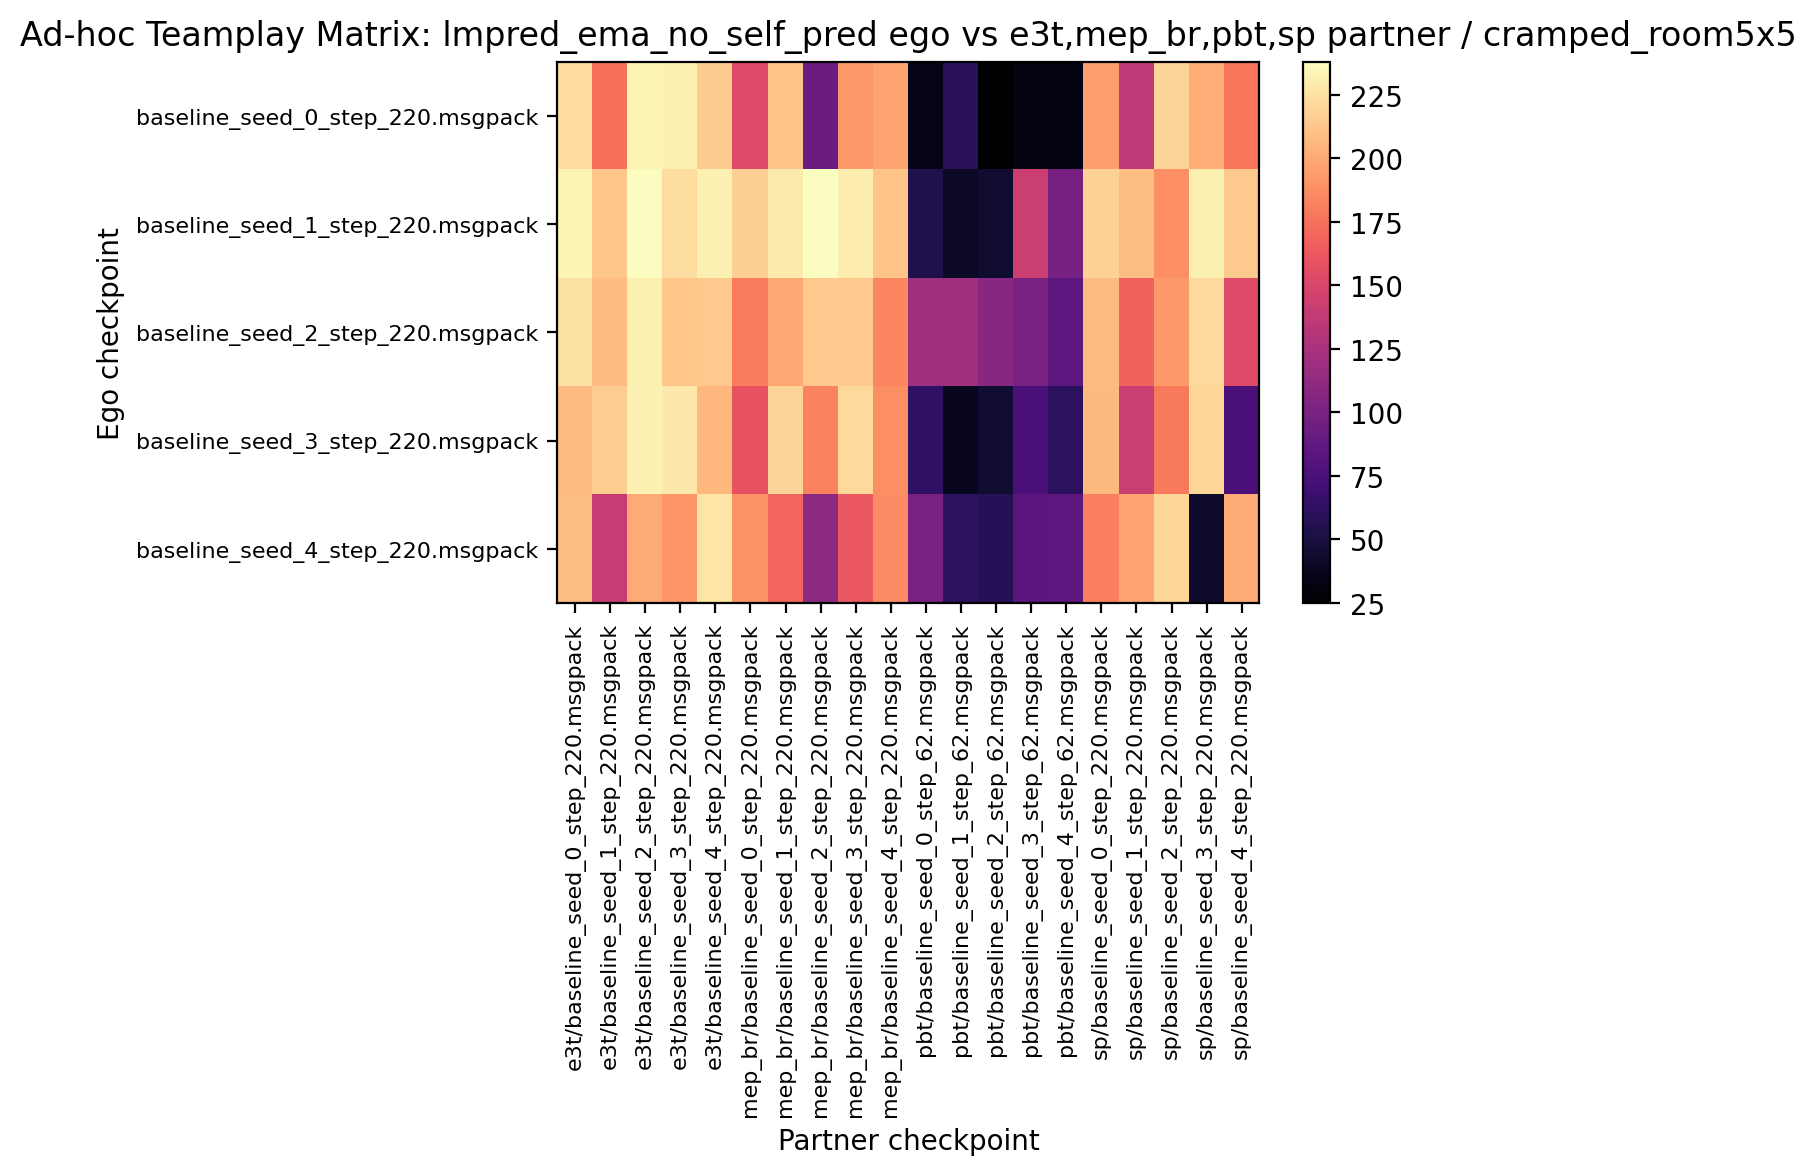

Source data for this figure (header and first rows):
222.656250, 174.218750, 233.281250, 232.500000, 214.687500, 153.125000, 211.562500, 92.656250, 192.812500, 197.812500, 33.437500, 58.281250, 25.000000, 31.875000, 31.718750, 195.000000, 135.156250, 219.062500, 201.875000, 176.562500
233.3, 212.7, 238, 223.6, 232.7, 217, 228.9, 237.5, 230.5, 211.9, 54.53, 41.56, 43.44, 143, 98.75, 217.8, 209.2, 188.1, 232, 214.2
224.7, 208.6, 231.4, 212.8, 213.9, 180.2, 199.5, 214.1, 213.9, 183.9, 119.1, 119.1, 107.7, 100, 85, 207.5, 167, 193, 221.6, 153.9
208.8, 216.1, 232.8, 228.1, 206.2, 159.2, 219.1, 182.5, 221.7, 187.5, 62.97, 38.12, 44.84, 76.09, 60.16, 207, 142, 178.3, 220.2, 75.78
209.1, 140.3, 200.2, 190.8, 226.9, 190, 169.1, 110.2, 162.3, 186.6, 99.06, 60.62, 57.81, 84.38, 85, 181.1, 198, 219.8, 42.5, 201.1
